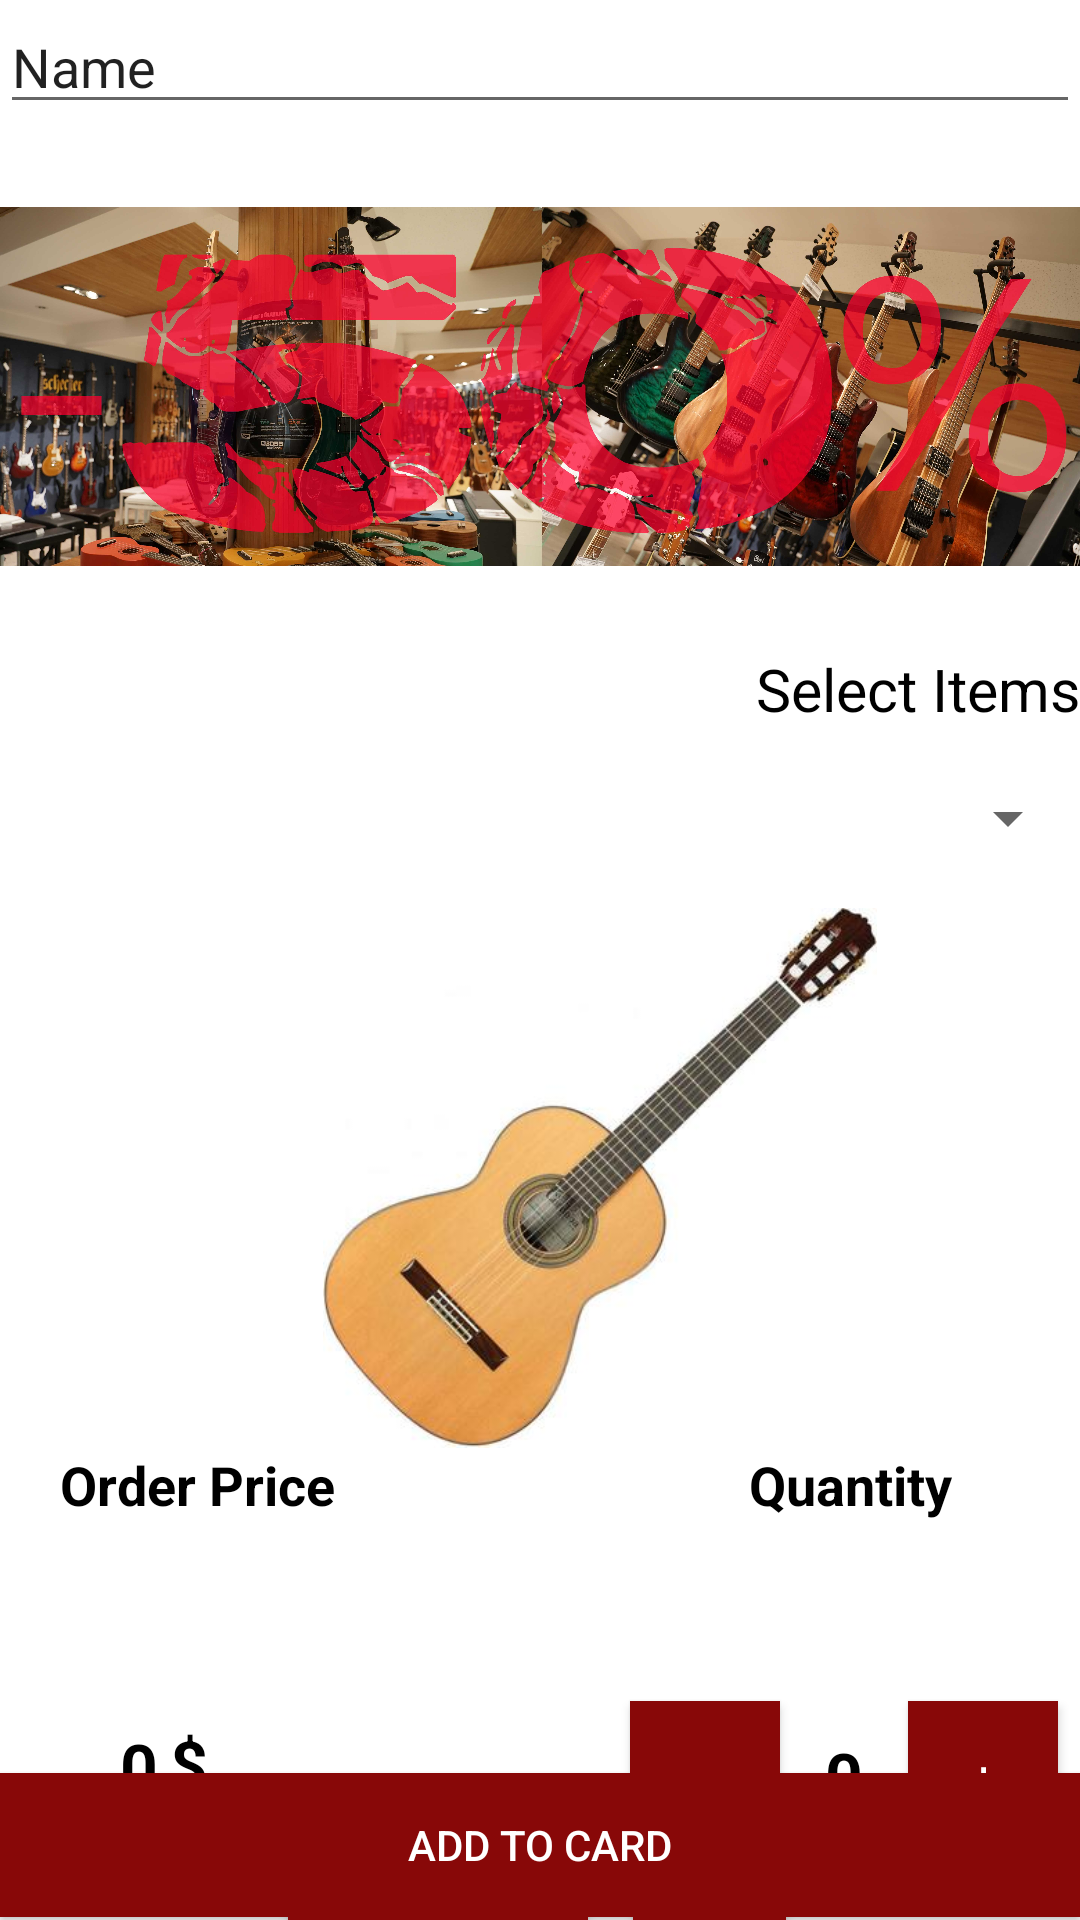

Here is an Android app screen rendered from its layout file. Give the layout XML and the strings, colors and styles it references.
<!-- AndroidManifest.xml: application theme Theme.MusicShop -->
<!-- res/layout/activity_main.xml -->
<?xml version="1.0" encoding="utf-8"?>

<LinearLayout xmlns:android="http://schemas.android.com/apk/res/android"
    xmlns:app="http://schemas.android.com/apk/res-auto"
    xmlns:tools="http://schemas.android.com/tools"
    android:layout_width="match_parent"
    android:layout_height="match_parent"
    android:orientation="vertical"
    tools:context=".MainActivity">


    <EditText
        android:id="@+id/nameEditText"
        android:layout_width="match_parent"
        android:layout_height="wrap_content"
        android:ems="10"
        android:inputType="textPersonName"
        android:text="Name" />

    <ImageView
        android:id="@+id/imageView4"
        android:layout_width="match_parent"
        android:layout_height="175dp"
        app:srcCompat="@drawable/khgkk" />

    <TextView
        android:id="@+id/textView"
        android:textColor = "#000000"
        android:layout_width="match_parent"
        android:layout_height="wrap_content"
        android:textSize = "9.5pt"
        android:gravity="right"
        android:text="Select Items" />

    <Spinner
        android:id="@+id/spinner"
        android:layout_width="match_parent"
        android:layout_height="60dp"
        tools:ignore="SpeakableTextPresentCheck" />

    <ImageView
        android:id="@+id/goodsImageView"
        android:layout_width="400dp"
        android:layout_height="180dp"
        app:srcCompat="@drawable/guitar" />

    <RelativeLayout
        android:layout_width="match_parent"
        android:layout_height="match_parent">

        <TextView
            android:id="@+id/priceTextView"
            android:layout_width="wrap_content"
            android:layout_height="wrap_content"
            android:layout_below="@id/priceTitleTextView"
            android:layout_marginStart="40dp"
            android:layout_marginTop="67dp"
            android:text="0"
            android:textColor="@android:color/black"
            android:textSize="22sp"
            android:textStyle="bold" />

        <TextView
            android:id="@+id/currencyTextView"
            android:layout_width="wrap_content"
            android:layout_height="wrap_content"
            android:layout_below="@id/priceTitleTextView"
            android:layout_marginStart="4dp"
            android:layout_marginLeft="9dp"
            android:layout_marginTop="66dp"
            android:layout_toRightOf="@id/priceTextView"
            android:text="$"
            android:textColor="@android:color/black"
            android:textSize="22sp"
            android:textStyle="bold" />

        <TextView
            android:id="@+id/quantityTitleTextView"
            android:layout_width="wrap_content"
            android:layout_height="wrap_content"
            android:layout_marginStart="138dp"
            android:layout_marginLeft="109dp"
            android:layout_toRightOf="@id/priceTitleTextView"
            android:text="Quantity"
            android:textColor="@android:color/black"
            android:textSize="18sp"
            android:textStyle="bold" />

        <TextView
            android:id="@+id/priceTitleTextView"
            android:layout_width="wrap_content"
            android:layout_height="wrap_content"
            android:layout_marginStart="20dp"
            android:text="Order Price"
            android:textColor="@android:color/black"
            android:textSize="18sp"
            android:textStyle="bold" />

        <Button
            android:id="@+id/minusButton"
            android:layout_width="50dp"
            android:layout_height="50dp"
            android:layout_below="@id/quantityTitleTextView"
            android:layout_marginStart="210dp"
            android:layout_marginLeft="109dp"
            android:layout_marginTop="60dp"
            android:layout_alignParentStart="true"
            android:background="@color/purple_700"
            android:onClick="decreaseQuantity"
            android:text="-"
            android:textColor="@android:color/white" />

        <TextView
            android:id="@+id/quantityTextView"
            android:layout_width="wrap_content"
            android:layout_height="wrap_content"
            android:layout_below="@id/priceTitleTextView"
            android:layout_marginStart="15dp"
            android:layout_marginLeft="16dp"
            android:layout_marginTop="70dp"
            android:layout_toRightOf="@id/minusButton"
            android:text="0"
            android:textColor="@android:color/black"
            android:textSize="22sp"
            android:textStyle="bold" />


        <Button
            android:id="@+id/plusButton"
            android:layout_width="50dp"
            android:layout_height="50dp"
            android:layout_below="@id/quantityTitleTextView"
            android:layout_marginStart="15dp"
            android:layout_marginLeft="13dp"
            android:layout_marginTop="60dp"
            android:layout_toRightOf="@id/quantityTextView"
            android:background="@color/purple_700"
            android:onClick="increaseQuantity"
            android:text="+"
            android:textColor="@android:color/white" />

        <Button
            android:id="@+id/play"
            android:layout_width="100dp"
            android:layout_height="50dp"
            android:layout_below="@id/quantityTitleTextView"
            android:layout_alignParentStart="true"
            android:layout_marginStart="96dp"
            android:layout_marginLeft="14dp"
            android:layout_marginTop="113dp"
            android:background="@color/purple_700"
            android:onClick="click"
            android:text="start"
            android:textColor="@android:color/white" />

        <Button
            android:id="@+id/stop"
            android:layout_width="102dp"
            android:layout_height="wrap_content"
            android:layout_below="@id/quantityTitleTextView"
            android:layout_alignParentEnd="true"
            android:layout_marginStart="15dp"
            android:layout_marginLeft="148dp"
            android:layout_marginTop="113dp"
            android:layout_marginEnd="98dp"
            android:layout_toRightOf="@id/play"
            android:background="@color/purple_700"
            android:onClick="click"
            android:text="stop"
            android:textColor="@android:color/white" />

        <Button
            android:id="@+id/button3"
            android:layout_width="match_parent"
            android:layout_height="wrap_content"
            android:layout_alignParentBottom="true"
            android:layout_marginTop="40dp"
            android:layout_marginBottom="1dp"
            android:background="@color/purple_700"
            android:text="Add to Card"
            android:onClick="addToCard"
            android:textColor="@android:color/white" />
    </RelativeLayout>

</LinearLayout>
<!-- resources referenced by this layout -->
<resources>
  <color name="purple_700">#880808</color>
  <!-- drawable guitar: jpg bitmap (drawable, 13389 bytes) -->
  <!-- drawable khgkk: jpg bitmap (drawable, 656770 bytes) -->
  <style name="Theme.MusicShop" parent="Theme.MaterialComponents.DayNight.DarkActionBar">
          
          <item name="colorPrimary">@color/purple_500</item>
          <item name="colorPrimaryVariant">@color/purple_700</item>
          <item name="colorOnPrimary">@color/white</item>
          
          <item name="colorSecondary">@color/teal_200</item>
          <item name="colorSecondaryVariant">@color/teal_700</item>
          <item name="colorOnSecondary">@color/black</item>
          
          <item name="android:statusBarColor" tools:targetApi="l">?attr/colorPrimaryVariant</item>
          
      </style>
  <color name="purple_500">#D22B2B</color>
  <color name="white">#FFFFFFFF</color>
  <color name="teal_200">#FF03DAC5</color>
  <color name="teal_700">#FF018786</color>
  <color name="black">#FF000000</color>
</resources>
